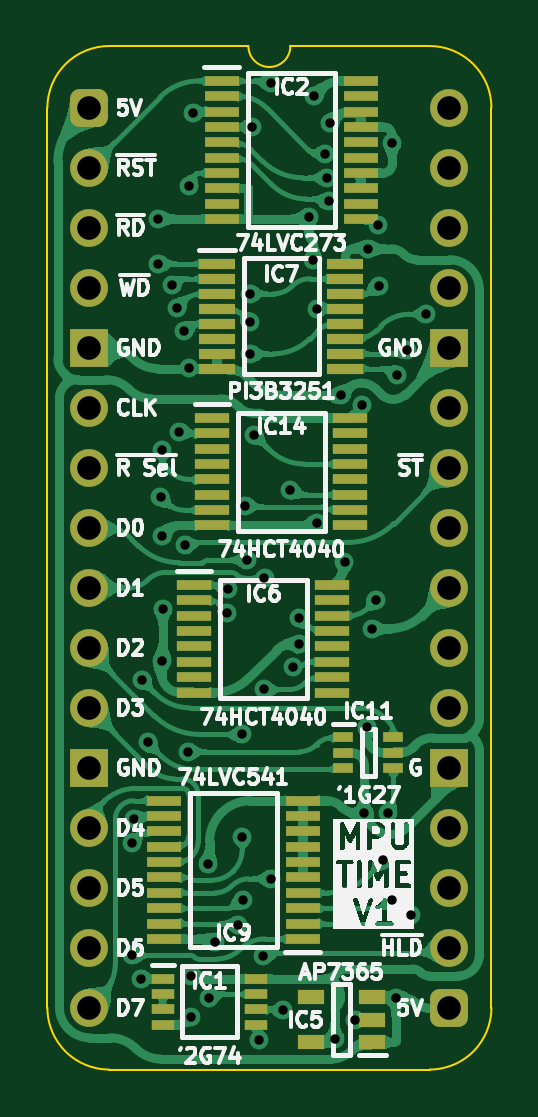
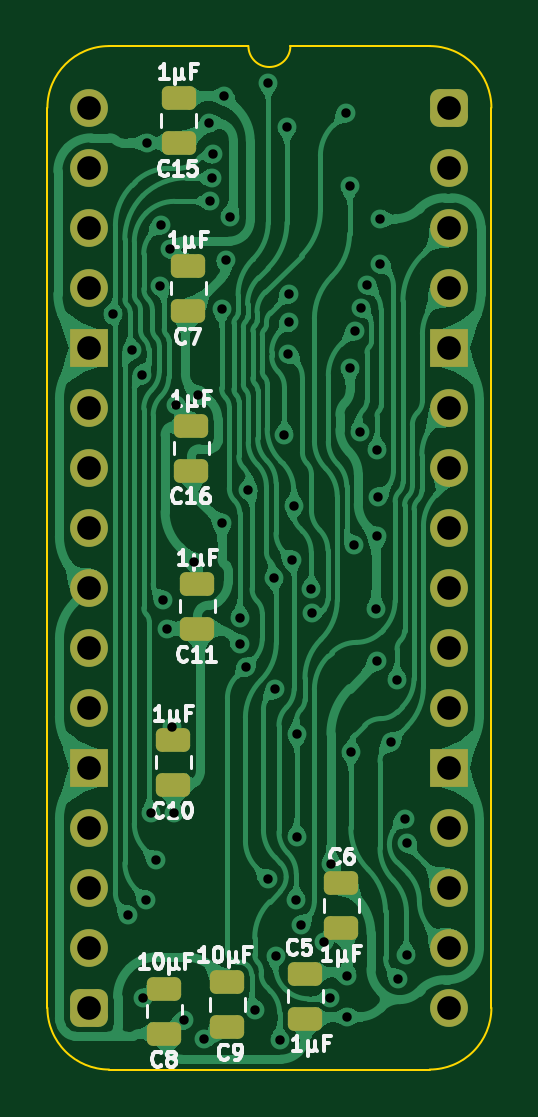
Circuit board: 11 layer files. Board 18.8 x 43.3 mm.
- bottom_copper: HCP65 MPU Timer-B_Cu.gbl (164393 bytes)
- bottom_mask: HCP65 MPU Timer-B_Mask.gbs (2803 bytes)
- paste: HCP65 MPU Timer-B_Paste.gbp (1877 bytes)
- bottom_silk: HCP65 MPU Timer-B_Silkscreen.gbo (25924 bytes)
- outline: HCP65 MPU Timer-Edge_Cuts.gm1 (1108 bytes)
- top_copper: HCP65 MPU Timer-F_Cu.gtl (215646 bytes)
- top_mask: HCP65 MPU Timer-F_Mask.gts (4907 bytes)
- paste: HCP65 MPU Timer-F_Paste.gtp (3418 bytes)
- top_silk: HCP65 MPU Timer-F_Silkscreen.gto (74802 bytes)
- drill: HCP65 MPU Timer-NPTH.drl (277 bytes)
- drill: HCP65 MPU Timer-PTH.drl (2068 bytes)

=== bottom_copper: HCP65 MPU Timer-B_Cu.gbl (164393 bytes, source omitted) ===
=== bottom_mask: HCP65 MPU Timer-B_Mask.gbs (2803 bytes, source withheld) ===
=== paste: HCP65 MPU Timer-B_Paste.gbp (1877 bytes, source withheld) ===
=== bottom_silk: HCP65 MPU Timer-B_Silkscreen.gbo (25924 bytes, source omitted) ===
=== outline: HCP65 MPU Timer-Edge_Cuts.gm1 ===
%TF.GenerationSoftware,KiCad,Pcbnew,8.0.7*%
%TF.CreationDate,2025-01-12T21:07:30+02:00*%
%TF.ProjectId,HCP65 MPU Timer,48435036-3520-44d5-9055-2054696d6572,V1*%
%TF.SameCoordinates,Original*%
%TF.FileFunction,Profile,NP*%
%FSLAX46Y46*%
G04 Gerber Fmt 4.6, Leading zero omitted, Abs format (unit mm)*
G04 Created by KiCad (PCBNEW 8.0.7) date 2025-01-12 21:07:30*
%MOMM*%
%LPD*%
G01*
G04 APERTURE LIST*
%TA.AperFunction,Profile*%
%ADD10C,0.100000*%
%TD*%
G04 APERTURE END LIST*
D10*
%TO.C,J2*%
X-1778000Y-38100000D02*
X-1778000Y0D01*
X6731000Y2616200D02*
X835732Y2613732D01*
X14404267Y2613733D02*
X8509000Y2616200D01*
X14404268Y-40713732D02*
X835733Y-40713733D01*
X17018000Y-38100000D02*
X17017999Y1D01*
X-1778000Y0D02*
G75*
G02*
X835732Y2613732I2613731J1D01*
G01*
X835733Y-40713733D02*
G75*
G02*
X-1778000Y-38100000I-6J2613727D01*
G01*
X8509000Y2616200D02*
G75*
G02*
X6731000Y2616200I-889000J0D01*
G01*
X14404267Y2613733D02*
G75*
G02*
X17018003Y1I-17J-2613753D01*
G01*
X17018000Y-38100000D02*
G75*
G02*
X14404268Y-40713730I-2613730J0D01*
G01*
%TD*%
M02*

=== top_copper: HCP65 MPU Timer-F_Cu.gtl (215646 bytes, source omitted) ===
=== top_mask: HCP65 MPU Timer-F_Mask.gts ===
%TF.GenerationSoftware,KiCad,Pcbnew,8.0.7*%
%TF.CreationDate,2025-01-12T21:07:30+02:00*%
%TF.ProjectId,HCP65 MPU Timer,48435036-3520-44d5-9055-2054696d6572,V1*%
%TF.SameCoordinates,Original*%
%TF.FileFunction,Soldermask,Top*%
%TF.FilePolarity,Negative*%
%FSLAX46Y46*%
G04 Gerber Fmt 4.6, Leading zero omitted, Abs format (unit mm)*
G04 Created by KiCad (PCBNEW 8.0.7) date 2025-01-12 21:07:30*
%MOMM*%
%LPD*%
G01*
G04 APERTURE LIST*
G04 Aperture macros list*
%AMRoundRect*
0 Rectangle with rounded corners*
0 $1 Rounding radius*
0 $2 $3 $4 $5 $6 $7 $8 $9 X,Y pos of 4 corners*
0 Add a 4 corners polygon primitive as box body*
4,1,4,$2,$3,$4,$5,$6,$7,$8,$9,$2,$3,0*
0 Add four circle primitives for the rounded corners*
1,1,$1+$1,$2,$3*
1,1,$1+$1,$4,$5*
1,1,$1+$1,$6,$7*
1,1,$1+$1,$8,$9*
0 Add four rect primitives between the rounded corners*
20,1,$1+$1,$2,$3,$4,$5,0*
20,1,$1+$1,$4,$5,$6,$7,0*
20,1,$1+$1,$6,$7,$8,$9,0*
20,1,$1+$1,$8,$9,$2,$3,0*%
G04 Aperture macros list end*
%ADD10R,0.875000X0.450000*%
%ADD11R,1.450000X0.450000*%
%ADD12R,0.950000X0.450000*%
%ADD13R,1.525000X0.430000*%
%ADD14R,1.150000X0.600000*%
%ADD15R,1.475000X0.450000*%
%ADD16RoundRect,0.400000X-0.400000X-0.400000X0.400000X-0.400000X0.400000X0.400000X-0.400000X0.400000X0*%
%ADD17O,1.600000X1.600000*%
%ADD18R,1.600000X1.600000*%
G04 APERTURE END LIST*
D10*
%TO.C,IC11*%
X10749000Y-26655000D03*
X10749000Y-27305000D03*
X10749000Y-27955000D03*
X12873000Y-27955000D03*
X12873000Y-27305000D03*
X12873000Y-26655000D03*
%TD*%
D11*
%TO.C,IC6*%
X4441000Y-20204000D03*
X4441000Y-20854000D03*
X4441000Y-21504000D03*
X4441000Y-22154000D03*
X4441000Y-22804000D03*
X4441000Y-23454000D03*
X4441000Y-24104000D03*
X4441000Y-24754000D03*
X10291000Y-24754000D03*
X10291000Y-24104000D03*
X10291000Y-23454000D03*
X10291000Y-22804000D03*
X10291000Y-22154000D03*
X10291000Y-21504000D03*
X10291000Y-20854000D03*
X10291000Y-20204000D03*
%TD*%
D12*
%TO.C,IC1*%
X3105000Y-36871000D03*
X3105000Y-37521000D03*
X3105000Y-38171000D03*
X3105000Y-38821000D03*
X7055000Y-38821000D03*
X7055000Y-38171000D03*
X7055000Y-37521000D03*
X7055000Y-36871000D03*
%TD*%
D13*
%TO.C,IC7*%
X5416000Y-6598500D03*
X5416000Y-7232500D03*
X5416000Y-7868500D03*
X5416000Y-8502500D03*
X5416000Y-9138500D03*
X5416000Y-9772500D03*
X5416000Y-10408500D03*
X5416000Y-11042500D03*
X10840000Y-11042500D03*
X10840000Y-10408500D03*
X10840000Y-9772500D03*
X10840000Y-9138500D03*
X10840000Y-8502500D03*
X10840000Y-7868500D03*
X10840000Y-7232500D03*
X10840000Y-6598500D03*
%TD*%
D11*
%TO.C,IC14*%
X5203000Y-13130263D03*
X5203000Y-13780263D03*
X5203000Y-14430263D03*
X5203000Y-15080263D03*
X5203000Y-15730263D03*
X5203000Y-16380263D03*
X5203000Y-17030263D03*
X5203000Y-17680263D03*
X11053000Y-17680263D03*
X11053000Y-17030263D03*
X11053000Y-16380263D03*
X11053000Y-15730263D03*
X11053000Y-15080263D03*
X11053000Y-14430263D03*
X11053000Y-13780263D03*
X11053000Y-13130263D03*
%TD*%
D14*
%TO.C,IC5*%
X11968000Y-39558000D03*
X11968000Y-38608000D03*
X11968000Y-37658000D03*
X9368000Y-37658000D03*
X9368000Y-39558000D03*
%TD*%
D15*
%TO.C,IC2*%
X5606115Y1139131D03*
X5606115Y489131D03*
X5606115Y-160869D03*
X5606115Y-810869D03*
X5606115Y-1460869D03*
X5606115Y-2110869D03*
X5606115Y-2760869D03*
X5606115Y-3410869D03*
X5606115Y-4060869D03*
X5606115Y-4710869D03*
X11482115Y-4710869D03*
X11482115Y-4060869D03*
X11482115Y-3410869D03*
X11482115Y-2760869D03*
X11482115Y-2110869D03*
X11482115Y-1460869D03*
X11482115Y-810869D03*
X11482115Y-160869D03*
X11482115Y489131D03*
X11482115Y1139131D03*
%TD*%
%TO.C,IC9*%
X9034000Y-35183000D03*
X9034000Y-34533000D03*
X9034000Y-33883000D03*
X9034000Y-33233000D03*
X9034000Y-32583000D03*
X9034000Y-31933000D03*
X9034000Y-31283000D03*
X9034000Y-30633000D03*
X9034000Y-29983000D03*
X9034000Y-29333000D03*
X3158000Y-29333000D03*
X3158000Y-29983000D03*
X3158000Y-30633000D03*
X3158000Y-31283000D03*
X3158000Y-31933000D03*
X3158000Y-32583000D03*
X3158000Y-33233000D03*
X3158000Y-33883000D03*
X3158000Y-34533000D03*
X3158000Y-35183000D03*
%TD*%
D16*
%TO.C,J2*%
X0Y0D03*
D17*
X0Y-2540000D03*
X0Y-5080000D03*
X0Y-7620000D03*
D18*
X0Y-10160000D03*
D17*
X0Y-12700000D03*
X0Y-15240000D03*
X0Y-17780000D03*
X0Y-20320000D03*
X0Y-22860000D03*
X0Y-25400000D03*
D18*
X0Y-27940000D03*
D17*
X0Y-30480000D03*
X0Y-33020000D03*
X0Y-35560000D03*
X0Y-38100000D03*
D16*
X15240000Y-38100000D03*
D17*
X15240000Y-35560000D03*
X15240000Y-33020000D03*
X15240000Y-30480000D03*
D18*
X15240000Y-27940000D03*
D17*
X15240000Y-25400000D03*
X15240000Y-22860000D03*
X15240000Y-20320000D03*
X15240000Y-17780000D03*
X15240000Y-15240000D03*
X15240000Y-12700000D03*
D18*
X15240000Y-10160000D03*
D17*
X15240000Y-7620000D03*
X15240000Y-5080000D03*
X15240000Y-2540000D03*
X15240000Y0D03*
%TD*%
M02*

=== paste: HCP65 MPU Timer-F_Paste.gtp ===
%TF.GenerationSoftware,KiCad,Pcbnew,8.0.7*%
%TF.CreationDate,2025-01-12T21:07:30+02:00*%
%TF.ProjectId,HCP65 MPU Timer,48435036-3520-44d5-9055-2054696d6572,V1*%
%TF.SameCoordinates,Original*%
%TF.FileFunction,Paste,Top*%
%TF.FilePolarity,Positive*%
%FSLAX46Y46*%
G04 Gerber Fmt 4.6, Leading zero omitted, Abs format (unit mm)*
G04 Created by KiCad (PCBNEW 8.0.7) date 2025-01-12 21:07:30*
%MOMM*%
%LPD*%
G01*
G04 APERTURE LIST*
%ADD10R,0.875000X0.450000*%
%ADD11R,1.450000X0.450000*%
%ADD12R,0.950000X0.450000*%
%ADD13R,1.525000X0.430000*%
%ADD14R,1.150000X0.600000*%
%ADD15R,1.475000X0.450000*%
G04 APERTURE END LIST*
D10*
%TO.C,IC11*%
X10749000Y-26655000D03*
X10749000Y-27305000D03*
X10749000Y-27955000D03*
X12873000Y-27955000D03*
X12873000Y-27305000D03*
X12873000Y-26655000D03*
%TD*%
D11*
%TO.C,IC6*%
X4441000Y-20204000D03*
X4441000Y-20854000D03*
X4441000Y-21504000D03*
X4441000Y-22154000D03*
X4441000Y-22804000D03*
X4441000Y-23454000D03*
X4441000Y-24104000D03*
X4441000Y-24754000D03*
X10291000Y-24754000D03*
X10291000Y-24104000D03*
X10291000Y-23454000D03*
X10291000Y-22804000D03*
X10291000Y-22154000D03*
X10291000Y-21504000D03*
X10291000Y-20854000D03*
X10291000Y-20204000D03*
%TD*%
D12*
%TO.C,IC1*%
X3105000Y-36871000D03*
X3105000Y-37521000D03*
X3105000Y-38171000D03*
X3105000Y-38821000D03*
X7055000Y-38821000D03*
X7055000Y-38171000D03*
X7055000Y-37521000D03*
X7055000Y-36871000D03*
%TD*%
D13*
%TO.C,IC7*%
X5416000Y-6598500D03*
X5416000Y-7232500D03*
X5416000Y-7868500D03*
X5416000Y-8502500D03*
X5416000Y-9138500D03*
X5416000Y-9772500D03*
X5416000Y-10408500D03*
X5416000Y-11042500D03*
X10840000Y-11042500D03*
X10840000Y-10408500D03*
X10840000Y-9772500D03*
X10840000Y-9138500D03*
X10840000Y-8502500D03*
X10840000Y-7868500D03*
X10840000Y-7232500D03*
X10840000Y-6598500D03*
%TD*%
D11*
%TO.C,IC14*%
X5203000Y-13130263D03*
X5203000Y-13780263D03*
X5203000Y-14430263D03*
X5203000Y-15080263D03*
X5203000Y-15730263D03*
X5203000Y-16380263D03*
X5203000Y-17030263D03*
X5203000Y-17680263D03*
X11053000Y-17680263D03*
X11053000Y-17030263D03*
X11053000Y-16380263D03*
X11053000Y-15730263D03*
X11053000Y-15080263D03*
X11053000Y-14430263D03*
X11053000Y-13780263D03*
X11053000Y-13130263D03*
%TD*%
D14*
%TO.C,IC5*%
X11968000Y-39558000D03*
X11968000Y-38608000D03*
X11968000Y-37658000D03*
X9368000Y-37658000D03*
X9368000Y-39558000D03*
%TD*%
D15*
%TO.C,IC2*%
X5606115Y1139131D03*
X5606115Y489131D03*
X5606115Y-160869D03*
X5606115Y-810869D03*
X5606115Y-1460869D03*
X5606115Y-2110869D03*
X5606115Y-2760869D03*
X5606115Y-3410869D03*
X5606115Y-4060869D03*
X5606115Y-4710869D03*
X11482115Y-4710869D03*
X11482115Y-4060869D03*
X11482115Y-3410869D03*
X11482115Y-2760869D03*
X11482115Y-2110869D03*
X11482115Y-1460869D03*
X11482115Y-810869D03*
X11482115Y-160869D03*
X11482115Y489131D03*
X11482115Y1139131D03*
%TD*%
%TO.C,IC9*%
X9034000Y-35183000D03*
X9034000Y-34533000D03*
X9034000Y-33883000D03*
X9034000Y-33233000D03*
X9034000Y-32583000D03*
X9034000Y-31933000D03*
X9034000Y-31283000D03*
X9034000Y-30633000D03*
X9034000Y-29983000D03*
X9034000Y-29333000D03*
X3158000Y-29333000D03*
X3158000Y-29983000D03*
X3158000Y-30633000D03*
X3158000Y-31283000D03*
X3158000Y-31933000D03*
X3158000Y-32583000D03*
X3158000Y-33233000D03*
X3158000Y-33883000D03*
X3158000Y-34533000D03*
X3158000Y-35183000D03*
%TD*%
M02*

=== top_silk: HCP65 MPU Timer-F_Silkscreen.gto (74802 bytes, source omitted) ===
=== drill: HCP65 MPU Timer-NPTH.drl ===
M48
; DRILL file {KiCad 8.0.7} date 2025-01-12T21:07:32+0200
; FORMAT={-:-/ absolute / inch / decimal}
; #@! TF.CreationDate,2025-01-12T21:07:32+02:00
; #@! TF.GenerationSoftware,Kicad,Pcbnew,8.0.7
; #@! TF.FileFunction,NonPlated,1,2,NPTH
FMAT,2
INCH
%
G90
G05
M30

=== drill: HCP65 MPU Timer-PTH.drl ===
M48
; DRILL file {KiCad 8.0.7} date 2025-01-12T21:07:32+0200
; FORMAT={-:-/ absolute / inch / decimal}
; #@! TF.CreationDate,2025-01-12T21:07:32+02:00
; #@! TF.GenerationSoftware,Kicad,Pcbnew,8.0.7
; #@! TF.FileFunction,Plated,1,2,PTH
FMAT,2
INCH
; #@! TA.AperFunction,Plated,PTH,ViaDrill
T1C0.0157
; #@! TA.AperFunction,Plated,PTH,ComponentDrill
T2C0.0394
%
G90
G05
T1
X0.0709Y-1.225
X0.0715Y-1.4124
X0.0743Y-1.1846
X0.0858Y-1.4518
X0.0874Y-0.9533
X0.0972Y-1.0578
X0.115Y-0.185
X0.115Y-0.26
X0.1185Y-0.648
X0.1204Y-0.7144
X0.1205Y-0.9222
X0.1208Y-0.57
X0.1227Y-0.835
X0.1375Y-0.2953
X0.1467Y-0.3335
X0.1498Y-0.54
X0.1581Y-0.3712
X0.1592Y-0.7287
X0.1644Y-1.0731
X0.1656Y-0.4333
X0.1664Y-0.1303
X0.17Y-1.4462
X0.17Y-1.515
X0.1731Y-0.0085
X0.1975Y-1.2599
X0.1987Y-1.4833
X0.2094Y-1.3909
X0.2289Y-0.842
X0.2303Y-0.8027
X0.2477Y-1.3614
X0.2546Y-1.0443
X0.2546Y-1.215
X0.2553Y-1.3208
X0.2595Y-0.663
X0.2628Y-0.7538
X0.2669Y-0.31
X0.2669Y-0.3571
X0.2683Y-0.41
X0.2708Y-0.0319
X0.275Y-0.545
X0.283Y-1.5535
X0.2894Y-1.4131
X0.2905Y-0.9695
X0.2918Y-0.7832
X0.302Y0.042
X0.303Y-1.285
X0.3233Y-1.5035
X0.335Y-0.6373
X0.3396Y-0.9324
X0.3489Y-0.8942
X0.3495Y-0.8496
X0.366Y-0.1821
X0.3731Y-0.2532
X0.375Y0.019
X0.379Y-0.6924
X0.3798Y-0.3347
X0.3934Y-0.0773
X0.3959Y-0.1166
X0.3985Y-0.1559
X0.4014Y-0.0253
X0.4094Y-1.5524
X0.4188Y-0.4795
X0.4252Y-0.7565
X0.4424Y-1.52
X0.455Y-0.495
X0.4583Y-1.1752
X0.4626Y-1.0325
X0.465Y-0.235
X0.4703Y-0.868
X0.478Y-0.82
X0.4814Y-0.1953
X0.4819Y-0.2975
X0.4893Y-1.2543
X0.4976Y-1.175
X0.5047Y-0.0583
X0.505Y-1.32
X0.5104Y-1.484
X0.5125Y-0.445
X0.5291Y-0.4044
X0.5352Y-1.3452
X0.5608Y-0.3441
T2
X0.0Y0.0
X0.0Y-0.1
X0.0Y-0.2
X0.0Y-0.3
X0.0Y-0.4
X0.0Y-0.5
X0.0Y-0.6
X0.0Y-0.7
X0.0Y-0.8
X0.0Y-0.9
X0.0Y-1.0
X0.0Y-1.1
X0.0Y-1.2
X0.0Y-1.3
X0.0Y-1.4
X0.0Y-1.5
X0.6Y0.0
X0.6Y-0.1
X0.6Y-0.2
X0.6Y-0.3
X0.6Y-0.4
X0.6Y-0.5
X0.6Y-0.6
X0.6Y-0.7
X0.6Y-0.8
X0.6Y-0.9
X0.6Y-1.0
X0.6Y-1.1
X0.6Y-1.2
X0.6Y-1.3
X0.6Y-1.4
X0.6Y-1.5
M30
